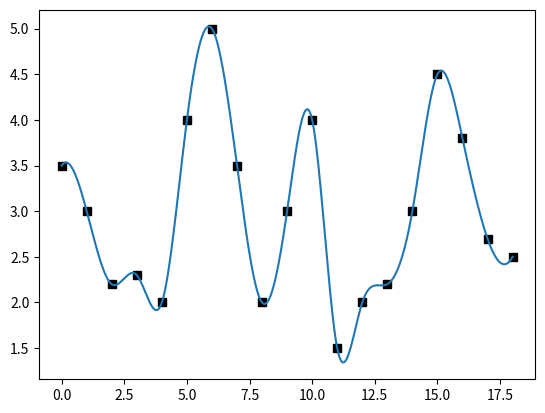

Write the Python code that produced this figure.
import matplotlib.pyplot as plt
import numpy as np
from scipy import interpolate

__author__ = 'ernesto'

# se crea una señal suave definiendo algunos puntos xn en los instantes n
# y luego empleando interpolación cúbica.

xn = [3.5, 3, 2.2, 2.3, 2, 4, 5, 3.5, 2, 3, 4, 1.5, 2, 2.2, 3, 4.5, 3.8, 2.7, 2.5]
N = len(xn)
n = np.arange(N)

f = interpolate.interp1d(n, xn, kind='cubic')

ni = np.linspace(0, N-1, 4000)
xni = f(ni)
print(n[-1])
print(ni[-1])

plt.plot(n, xn, 'ks')
plt.plot(ni, xni)
plt.show()

